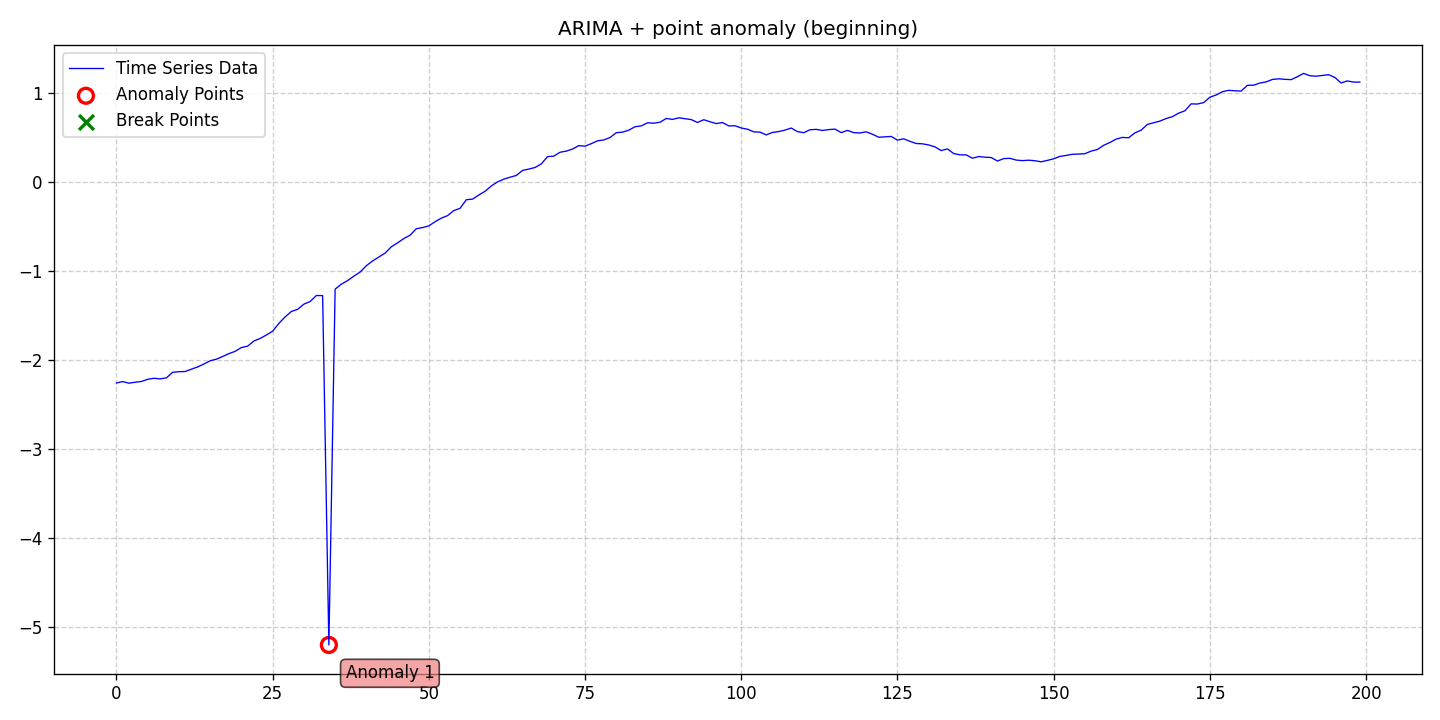

The file beside this chart, header and first rows:
date, data, stationary, det_lin_up, det_lin_down, det_quad, det_cubic, det_exp, det_damped, stoc_trend, volatility, single_seas, multiple_seas, point_anom_single, point_anom_multi, collect_anom, context_anom, mean_shift, var_shift, trend_shift, point_anom_count, point_anom_location, point_anom_point, collect_anom_count
2020-01-01, -2.258, 0, 0, 0, 0, 0, 0, 0, 1, 0, 0, 0, 1, 0, 0, 0, 0, 0, 0, 1, beginning, [34], 0
2020-01-02, -2.243, 0, 0, 0, 0, 0, 0, 0, 1, 0, 0, 0, 1, 0, 0, 0, 0, 0, 0, 1, beginning, [34], 0
2020-01-03, -2.261, 0, 0, 0, 0, 0, 0, 0, 1, 0, 0, 0, 1, 0, 0, 0, 0, 0, 0, 1, beginning, [34], 0
2020-01-04, -2.25, 0, 0, 0, 0, 0, 0, 0, 1, 0, 0, 0, 1, 0, 0, 0, 0, 0, 0, 1, beginning, [34], 0
2020-01-05, -2.241, 0, 0, 0, 0, 0, 0, 0, 1, 0, 0, 0, 1, 0, 0, 0, 0, 0, 0, 1, beginning, [34], 0
2020-01-06, -2.217, 0, 0, 0, 0, 0, 0, 0, 1, 0, 0, 0, 1, 0, 0, 0, 0, 0, 0, 1, beginning, [34], 0
2020-01-07, -2.206, 0, 0, 0, 0, 0, 0, 0, 1, 0, 0, 0, 1, 0, 0, 0, 0, 0, 0, 1, beginning, [34], 0
2020-01-08, -2.213, 0, 0, 0, 0, 0, 0, 0, 1, 0, 0, 0, 1, 0, 0, 0, 0, 0, 0, 1, beginning, [34], 0
2020-01-09, -2.201, 0, 0, 0, 0, 0, 0, 0, 1, 0, 0, 0, 1, 0, 0, 0, 0, 0, 0, 1, beginning, [34], 0
2020-01-10, -2.138, 0, 0, 0, 0, 0, 0, 0, 1, 0, 0, 0, 1, 0, 0, 0, 0, 0, 0, 1, beginning, [34], 0
2020-01-11, -2.132, 0, 0, 0, 0, 0, 0, 0, 1, 0, 0, 0, 1, 0, 0, 0, 0, 0, 0, 1, beginning, [34], 0
2020-01-12, -2.13, 0, 0, 0, 0, 0, 0, 0, 1, 0, 0, 0, 1, 0, 0, 0, 0, 0, 0, 1, beginning, [34], 0
2020-01-13, -2.103, 0, 0, 0, 0, 0, 0, 0, 1, 0, 0, 0, 1, 0, 0, 0, 0, 0, 0, 1, beginning, [34], 0
2020-01-14, -2.078, 0, 0, 0, 0, 0, 0, 0, 1, 0, 0, 0, 1, 0, 0, 0, 0, 0, 0, 1, beginning, [34], 0
2020-01-15, -2.045, 0, 0, 0, 0, 0, 0, 0, 1, 0, 0, 0, 1, 0, 0, 0, 0, 0, 0, 1, beginning, [34], 0
2020-01-16, -2.01, 0, 0, 0, 0, 0, 0, 0, 1, 0, 0, 0, 1, 0, 0, 0, 0, 0, 0, 1, beginning, [34], 0
2020-01-17, -1.991, 0, 0, 0, 0, 0, 0, 0, 1, 0, 0, 0, 1, 0, 0, 0, 0, 0, 0, 1, beginning, [34], 0
2020-01-18, -1.961, 0, 0, 0, 0, 0, 0, 0, 1, 0, 0, 0, 1, 0, 0, 0, 0, 0, 0, 1, beginning, [34], 0
2020-01-19, -1.929, 0, 0, 0, 0, 0, 0, 0, 1, 0, 0, 0, 1, 0, 0, 0, 0, 0, 0, 1, beginning, [34], 0
2020-01-20, -1.903, 0, 0, 0, 0, 0, 0, 0, 1, 0, 0, 0, 1, 0, 0, 0, 0, 0, 0, 1, beginning, [34], 0
2020-01-21, -1.861, 0, 0, 0, 0, 0, 0, 0, 1, 0, 0, 0, 1, 0, 0, 0, 0, 0, 0, 1, beginning, [34], 0
2020-01-22, -1.845, 0, 0, 0, 0, 0, 0, 0, 1, 0, 0, 0, 1, 0, 0, 0, 0, 0, 0, 1, beginning, [34], 0
2020-01-23, -1.788, 0, 0, 0, 0, 0, 0, 0, 1, 0, 0, 0, 1, 0, 0, 0, 0, 0, 0, 1, beginning, [34], 0
2020-01-24, -1.758, 0, 0, 0, 0, 0, 0, 0, 1, 0, 0, 0, 1, 0, 0, 0, 0, 0, 0, 1, beginning, [34], 0
2020-01-25, -1.72, 0, 0, 0, 0, 0, 0, 0, 1, 0, 0, 0, 1, 0, 0, 0, 0, 0, 0, 1, beginning, [34], 0
2020-01-26, -1.677, 0, 0, 0, 0, 0, 0, 0, 1, 0, 0, 0, 1, 0, 0, 0, 0, 0, 0, 1, beginning, [34], 0
2020-01-27, -1.59, 0, 0, 0, 0, 0, 0, 0, 1, 0, 0, 0, 1, 0, 0, 0, 0, 0, 0, 1, beginning, [34], 0
2020-01-28, -1.517, 0, 0, 0, 0, 0, 0, 0, 1, 0, 0, 0, 1, 0, 0, 0, 0, 0, 0, 1, beginning, [34], 0
2020-01-29, -1.456, 0, 0, 0, 0, 0, 0, 0, 1, 0, 0, 0, 1, 0, 0, 0, 0, 0, 0, 1, beginning, [34], 0
2020-01-30, -1.432, 0, 0, 0, 0, 0, 0, 0, 1, 0, 0, 0, 1, 0, 0, 0, 0, 0, 0, 1, beginning, [34], 0
2020-01-31, -1.374, 0, 0, 0, 0, 0, 0, 0, 1, 0, 0, 0, 1, 0, 0, 0, 0, 0, 0, 1, beginning, [34], 0
2020-02-01, -1.344, 0, 0, 0, 0, 0, 0, 0, 1, 0, 0, 0, 1, 0, 0, 0, 0, 0, 0, 1, beginning, [34], 0
2020-02-02, -1.277, 0, 0, 0, 0, 0, 0, 0, 1, 0, 0, 0, 1, 0, 0, 0, 0, 0, 0, 1, beginning, [34], 0
2020-02-03, -1.278, 0, 0, 0, 0, 0, 0, 0, 1, 0, 0, 0, 1, 0, 0, 0, 0, 0, 0, 1, beginning, [34], 0
2020-02-04, -5.199, 0, 0, 0, 0, 0, 0, 0, 1, 0, 0, 0, 1, 0, 0, 0, 0, 0, 0, 1, beginning, [34], 0
2020-02-05, -1.205, 0, 0, 0, 0, 0, 0, 0, 1, 0, 0, 0, 1, 0, 0, 0, 0, 0, 0, 1, beginning, [34], 0
2020-02-06, -1.149, 0, 0, 0, 0, 0, 0, 0, 1, 0, 0, 0, 1, 0, 0, 0, 0, 0, 0, 1, beginning, [34], 0
2020-02-07, -1.109, 0, 0, 0, 0, 0, 0, 0, 1, 0, 0, 0, 1, 0, 0, 0, 0, 0, 0, 1, beginning, [34], 0
2020-02-08, -1.059, 0, 0, 0, 0, 0, 0, 0, 1, 0, 0, 0, 1, 0, 0, 0, 0, 0, 0, 1, beginning, [34], 0
2020-02-09, -1.014, 0, 0, 0, 0, 0, 0, 0, 1, 0, 0, 0, 1, 0, 0, 0, 0, 0, 0, 1, beginning, [34], 0
2020-02-10, -0.9421, 0, 0, 0, 0, 0, 0, 0, 1, 0, 0, 0, 1, 0, 0, 0, 0, 0, 0, 1, beginning, [34], 0
2020-02-11, -0.8888, 0, 0, 0, 0, 0, 0, 0, 1, 0, 0, 0, 1, 0, 0, 0, 0, 0, 0, 1, beginning, [34], 0
2020-02-12, -0.8454, 0, 0, 0, 0, 0, 0, 0, 1, 0, 0, 0, 1, 0, 0, 0, 0, 0, 0, 1, beginning, [34], 0
2020-02-13, -0.8006, 0, 0, 0, 0, 0, 0, 0, 1, 0, 0, 0, 1, 0, 0, 0, 0, 0, 0, 1, beginning, [34], 0
2020-02-14, -0.7303, 0, 0, 0, 0, 0, 0, 0, 1, 0, 0, 0, 1, 0, 0, 0, 0, 0, 0, 1, beginning, [34], 0
2020-02-15, -0.6855, 0, 0, 0, 0, 0, 0, 0, 1, 0, 0, 0, 1, 0, 0, 0, 0, 0, 0, 1, beginning, [34], 0
2020-02-16, -0.6371, 0, 0, 0, 0, 0, 0, 0, 1, 0, 0, 0, 1, 0, 0, 0, 0, 0, 0, 1, beginning, [34], 0
2020-02-17, -0.5998, 0, 0, 0, 0, 0, 0, 0, 1, 0, 0, 0, 1, 0, 0, 0, 0, 0, 0, 1, beginning, [34], 0
2020-02-18, -0.5266, 0, 0, 0, 0, 0, 0, 0, 1, 0, 0, 0, 1, 0, 0, 0, 0, 0, 0, 1, beginning, [34], 0
2020-02-19, -0.5147, 0, 0, 0, 0, 0, 0, 0, 1, 0, 0, 0, 1, 0, 0, 0, 0, 0, 0, 1, beginning, [34], 0
2020-02-20, -0.4946, 0, 0, 0, 0, 0, 0, 0, 1, 0, 0, 0, 1, 0, 0, 0, 0, 0, 0, 1, beginning, [34], 0
2020-02-21, -0.4491, 0, 0, 0, 0, 0, 0, 0, 1, 0, 0, 0, 1, 0, 0, 0, 0, 0, 0, 1, beginning, [34], 0
2020-02-22, -0.4082, 0, 0, 0, 0, 0, 0, 0, 1, 0, 0, 0, 1, 0, 0, 0, 0, 0, 0, 1, beginning, [34], 0
2020-02-23, -0.3803, 0, 0, 0, 0, 0, 0, 0, 1, 0, 0, 0, 1, 0, 0, 0, 0, 0, 0, 1, beginning, [34], 0
2020-02-24, -0.3232, 0, 0, 0, 0, 0, 0, 0, 1, 0, 0, 0, 1, 0, 0, 0, 0, 0, 0, 1, beginning, [34], 0
2020-02-25, -0.2981, 0, 0, 0, 0, 0, 0, 0, 1, 0, 0, 0, 1, 0, 0, 0, 0, 0, 0, 1, beginning, [34], 0
2020-02-26, -0.2018, 0, 0, 0, 0, 0, 0, 0, 1, 0, 0, 0, 1, 0, 0, 0, 0, 0, 0, 1, beginning, [34], 0
2020-02-27, -0.1948, 0, 0, 0, 0, 0, 0, 0, 1, 0, 0, 0, 1, 0, 0, 0, 0, 0, 0, 1, beginning, [34], 0
2020-02-28, -0.1488, 0, 0, 0, 0, 0, 0, 0, 1, 0, 0, 0, 1, 0, 0, 0, 0, 0, 0, 1, beginning, [34], 0
2020-02-29, -0.1071, 0, 0, 0, 0, 0, 0, 0, 1, 0, 0, 0, 1, 0, 0, 0, 0, 0, 0, 1, beginning, [34], 0
... 140 more rows
